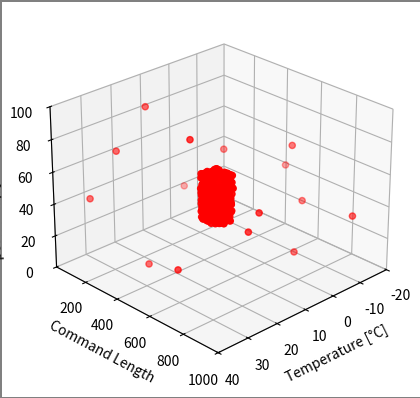

Source code (Python): (Note: this script raises an exception after producing the figure.)
from random import uniform, seed, randint
import matplotlib.pyplot as plt
import csv

def saveToCsv(dataset):

    file = open("./data/dataset.csv", "w", newline="")
    writer = csv.writer(file)
    writer.writerow(
        [
            "ondo",
            "komando_no_nagasa",
            "tsukawareta_kaisuu",
            "gosa",
            "yesNo"
        ]
    )

    for i in range(len(dataset)):

        writer.writerow(
            [
                dataset[i][0],
                dataset[i][1],
                dataset[i][2],
                dataset[i][3],
                dataset[i][4]
            ]
        )

def plotGraph(
    plotError,
    tempLow,
    tempHigh,
    shortestCode,
    longestCode,
    minimumUsedTime,
    maximumUsedTime
):

    fig = plt.figure()
    ax = fig.add_subplot(111, projection='3d')

    plt.xlim(tempLow, tempHigh)
    plt.ylim(shortestCode, longestCode)
    ax.set_zlim(minimumUsedTime, maximumUsedTime)

    ax.set_xlabel("Temperature [°C]")
    ax.set_ylabel("Command Length")
    ax.set_zlabel("Number of times used")

    fig.patch.set_linewidth(1)
    fig.patch.set_edgecolor("grey")

    ax.scatter(plotError[0], plotError[1], plotError[2], c = "r", marker= "o")
    ax.view_init(26, 46)
    plt.savefig("./data/output.png")
    plt.show()

def controlledDatasetRandomization(
    tempLow,
    tempHigh,
    shortestCode,
    longestCode,
    minimumUsedTime,
    maximumUsedTime,
    tempLow_error,
    tempHigh_error,
    shortestCode_error,
    longestCode_error,
    minimumUsedTime_error,
    maximumUsedTime_error,
    acceptableRange
):

    seed(2021)

    counter = 0
    dataset = {}
    plotError = [[], [], []]

    for number in range(10000):

        if (randint(1, 100) >= 90):

            if ((tempLow_error is not None) and (shortestCode_error is not None) and (minimumUsedTime_error is not None)):

                temperature = round(uniform(tempLow_error, tempHigh_error), 2)
                codeLength = randint(shortestCode_error, longestCode_error)
                timeUsed = randint(minimumUsedTime_error, maximumUsedTime_error)
                error = round(uniform(acceptableRange, acceptableRange * 2), 2)
                yesNo = 1
                counter += 1

                plotError[0].append(temperature)
                plotError[1].append(codeLength)
                plotError[2].append(timeUsed)

            elif ((tempLow_error is None) and (shortestCode_error is not None) and (minimumUsedTime_error is not None)):

                temperature = round(uniform(tempLow, tempHigh), 2)
                codeLength = randint(shortestCode_error, longestCode_error)
                timeUsed = randint(minimumUsedTime_error, maximumUsedTime_error)
                error = round(uniform(acceptableRange, acceptableRange * 2), 2)
                yesNo = 1
                counter += 1
                
                plotError[0].append(temperature)
                plotError[1].append(codeLength)
                plotError[2].append(timeUsed)

            elif ((tempLow_error is None) and (shortestCode_error is None) and (minimumUsedTime_error is not None)):

                temperature = round(uniform(tempLow, tempHigh), 2)
                codeLength = randint(shortestCode, longestCode)
                timeUsed = randint(minimumUsedTime_error, maximumUsedTime_error)
                error = round(uniform(acceptableRange, acceptableRange * 2), 2)
                yesNo = 1
                counter += 1

                plotError[0].append(temperature)
                plotError[1].append(codeLength)
                plotError[2].append(timeUsed)

            elif ((tempLow_error is None) and (shortestCode_error is None) and (minimumUsedTime_error is None)):

                temperature = round(uniform(tempLow, tempHigh), 2)
                codeLength = randint(shortestCode, longestCode)
                timeUsed = randint(minimumUsedTime, maximumUsedTime)
                error = round(uniform(0, acceptableRange), 2)
                yesNo = 0

            elif ((tempLow_error is not None) and (shortestCode_error is None) and (minimumUsedTime_error is not None)):


                temperature = round(uniform(tempLow_error, tempHigh_error), 2)
                codeLength = randint(shortestCode, longestCode)
                timeUsed = randint(minimumUsedTime_error, maximumUsedTime_error)
                error = round(uniform(acceptableRange, acceptableRange * 2), 2)
                yesNo = 1
                counter += 1

                plotError[0].append(temperature)
                plotError[1].append(codeLength)
                plotError[2].append(timeUsed)
                
            elif ((tempLow_error is not None) and (shortestCode_error is None) and (minimumUsedTime_error is None)):

                temperature = round(uniform(tempLow_error, tempHigh_error), 2)
                codeLength = randint(shortestCode, longestCode)
                timeUsed = randint(minimumUsedTime, maximumUsedTime)
                error = round(uniform(acceptableRange, acceptableRange * 2), 2)
                yesNo = 1
                counter += 1

                plotError[0].append(temperature)
                plotError[1].append(codeLength)
                plotError[2].append(timeUsed)

            elif ((tempLow_error is not None) and (shortestCode_error is None) and (minimumUsedTime_error is not None)):

                temperature = round(uniform(tempLow_error, tempHigh_error), 2)
                codeLength = randint(shortestCode, longestCode)
                timeUsed = randint(minimumUsedTime_error, maximumUsedTime_error)
                error = round(uniform(acceptableRange, acceptableRange * 2), 2)
                yesNo = 1
                counter += 1

                plotError[0].append(temperature)
                plotError[1].append(codeLength)
                plotError[2].append(timeUsed)

        else:

            if (randint(1, 1000) >= 999):

                if ((tempLow_error is not None) and (shortestCode_error is not None) and (minimumUsedTime_error is not None)):

                    temperature = round(uniform(tempLow, tempHigh), 2)
                    codeLength = randint(shortestCode, longestCode)
                    timeUsed = randint(minimumUsedTime, maximumUsedTime)
                    error = round(uniform(0, acceptableRange), 2)
                    yesNo = 1

                    plotError[0].append(temperature)
                    plotError[1].append(codeLength)
                    plotError[2].append(timeUsed)

            else:

                temperature = round(uniform(tempLow, tempHigh), 2)
                codeLength = randint(shortestCode, longestCode)
                timeUsed = randint(minimumUsedTime, maximumUsedTime)
                error = round(uniform(0, acceptableRange), 2)
                yesNo = 0
    
        dataset[number] = [temperature, codeLength, timeUsed, error, yesNo]

    print("\nデータセットを作成しました")
    print("許容範囲以外の誤差を発生するパーセント：" + str(counter / 10000 * 100) + "%")
    plotGraph(plotError, tempLow, tempHigh, shortestCode, longestCode, minimumUsedTime, maximumUsedTime)
    saveToCsv(dataset)

if __name__ == "__main__":

    tempLow = -20
    tempHigh = 40
    shortestCode = 10
    longestCode = 1000
    minimumUsedTime = 0
    maximumUsedTime = 100
    tempLow_error = 35.00
    tempHigh_error = 40.00
    shortestCode_error = 900
    longestCode_error = 1000
    minimumUsedTime_error = 75
    maximumUsedTime_error = 100
    acceptableRange = 5

    controlledDatasetRandomization(
        tempLow,
        tempHigh,
        shortestCode,
        longestCode,
        minimumUsedTime,
        maximumUsedTime,
        tempLow_error,
        tempHigh_error,
        shortestCode_error,
        longestCode_error,
        minimumUsedTime_error,
        maximumUsedTime_error,
        acceptableRange
    )
